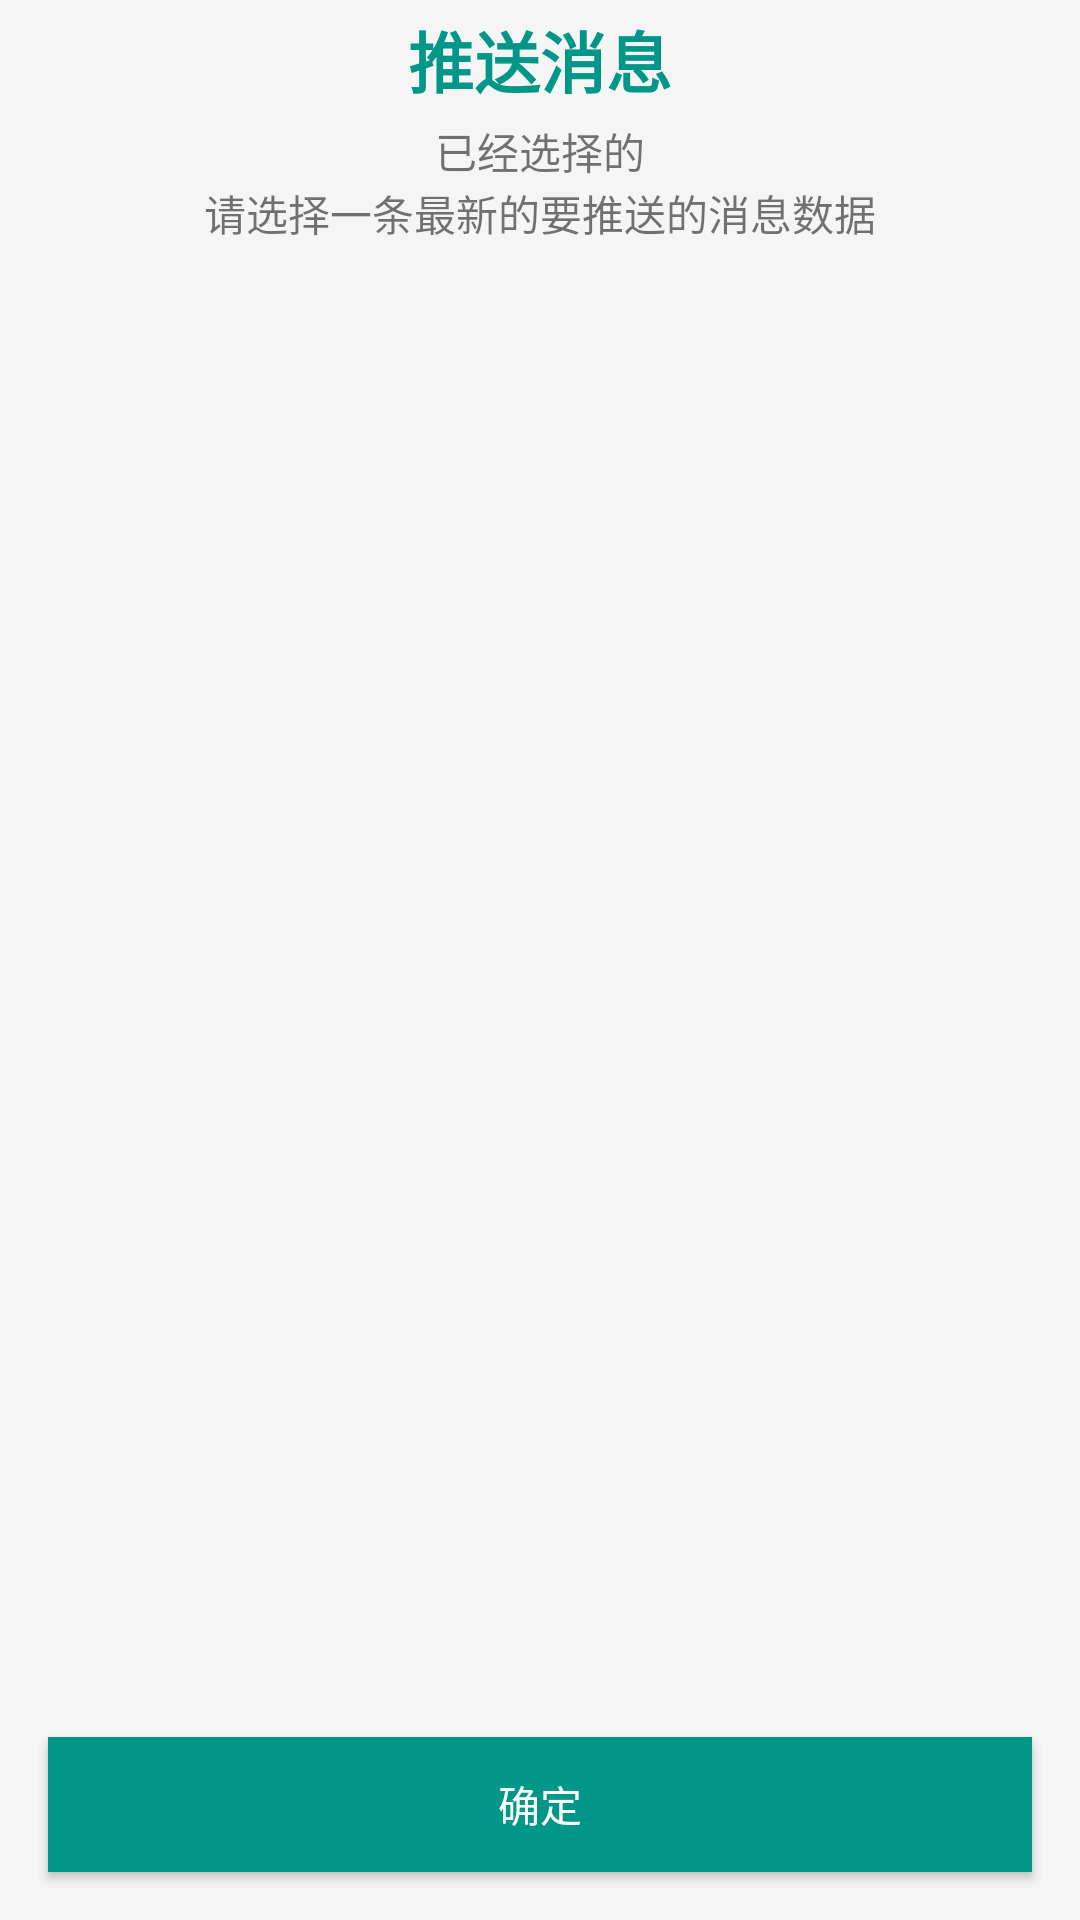

Write the Android layout XML for this screen, with the resource values it uses.
<!-- AndroidManifest.xml: application theme AppTheme -->
<!-- res/layout/activity_push_activty.xml -->
<?xml version="1.0" encoding="utf-8"?>
<FrameLayout xmlns:android="http://schemas.android.com/apk/res/android"
    xmlns:tools="http://schemas.android.com/tools"
    android:layout_width="match_parent"
    android:layout_height="match_parent"
    android:orientation="vertical"
    tools:context="com.deng.manager.view.PushActivty">
    <LinearLayout
        android:orientation="vertical"
        android:layout_width="match_parent"
        android:layout_height="match_parent">
        <TextView
            android:layout_width="match_parent"
            android:layout_height="40dp"
            android:gravity="center"
            android:text="推送消息"
            android:textColor="@color/primary"
            android:textSize="22sp"
            android:textStyle="bold"
            android:translationZ="2dp" />
        <TextView
            android:id="@+id/show_selected"
            android:gravity="center"
            android:text="已经选择的"
            android:layout_width="match_parent"
            android:layout_height="wrap_content" />
        <TextView
            android:gravity="center"
            android:text="请选择一条最新的要推送的消息数据"
            android:layout_width="match_parent"
            android:layout_height="wrap_content" />
        <ListView
            android:layout_width="match_parent"
            android:choiceMode="singleChoice"
            android:layout_height="10dp"
            android:layout_weight="1"
            android:id="@+id/push_lv"
            tools:listitem="@android:layout/simple_list_item_single_choice" />
        <Button
            android:id="@+id/bt_sure"
            android:layout_width="match_parent"
            android:layout_height="45dp"
            android:layout_gravity="center_horizontal"
            android:layout_margin="16sp"
            android:background="@color/primary"
            android:text="确定"
            android:textColor="@color/white" />
    </LinearLayout>
    <ProgressBar
        android:id="@+id/progressBar"
        android:layout_width="wrap_content"
        android:layout_height="wrap_content"
        android:layout_gravity="center"
        android:indeterminate="true"
        android:visibility="gone" />

</FrameLayout>
<!-- resources referenced by this layout -->
<resources>
  <color name="primary">#009688</color>
  <color name="white">#ffffff</color>
  <style name="AppTheme" parent="BaseAppTheme" />
  <style name="BaseAppTheme" parent="Theme.AppCompat.Light.NoActionBar">
          
          <item name="colorPrimary">@color/primary</item>
          <item name="colorPrimaryDark">@color/primary_dark</item>
          <item name="colorAccent">@color/accent</item>
          <item name="android:windowBackground">@color/window_background</item>
      </style>
  <color name="primary_dark">#00897b</color>
  <color name="accent">#ffb74d</color>
  <color name="window_background">#FFF5F5F5</color>
</resources>
